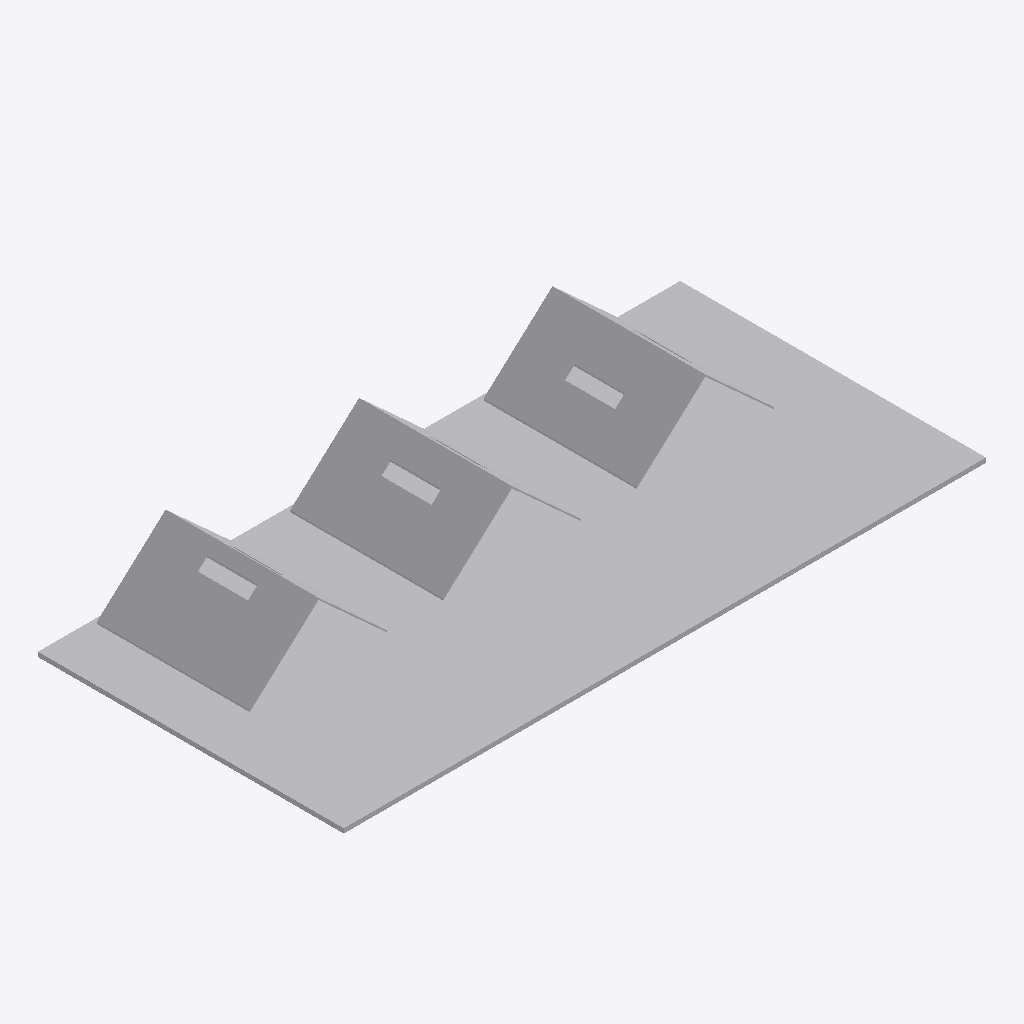
Isometric view of an IFC building model (IFC-SPF (STEP), schema IFC2X3, length unit metre), seen from the south-west, elements coloured by IFC class: 7 other elements (light grey).
Extent 420.0 m × 200.0 m × 54.2 m (x, y, z). Elements (7): 7 IfcBuildingElementProxy.

HEADER;
FILE_DESCRIPTION(('ViewDefinition [Ifc2x3NotAssigned]'),'2;1');
FILE_NAME('C:\\Users\\maxme\\WebstormProjects\\CODE2270-2022\\Site1\\model\\SolarVariations','2022-12-02T19:51:35',('maxme'),('Unknown'),'ggIFC v2.2.43.0 by Geometry Gym Pty Ltd built 20','ggRhinoIFC  v2.2.43.0 - Rhino7 Grasshopper3d Plu','None');
FILE_SCHEMA(('IFC2X3'));
ENDSEC;
DATA;
#53=IFCPROJECT('2zojNhnB19sPbO$cW2mLpx',#20,'CODE 2270',$,$,$,$,(#34),#54);
#39=IFCBUILDING('2CiraHCl5CgBRCG1iz48Xd',#20,'Max House',$,$,#41,$,'GH Building',.ELEMENT.,0.0,0.0,#40);
#505=IFCBUILDINGELEMENTPROXY('3w6zkf59H0Txg9I6zRYPOE',#20,'NOTDEFINED',$,$,#502,#500,$,$);
#471=IFCBUILDINGELEMENTPROXY('3yUMWV89v249fWa_L9X4yd',#20,'NOTDEFINED',$,$,#469,#468,$,$);
#492=IFCBUILDINGELEMENTPROXY('1bcKBXiqjCpelwDnKQdxlH',#20,'NOTDEFINED',$,$,#491,#490,$,$);
#455=IFCBUILDINGELEMENTPROXY('2zwLg48gj6wBshp_7fqhG8',#20,'NOTDEFINED',$,$,#454,#453,$,$);
#462=IFCBUILDINGELEMENTPROXY('23O40WFLrBUvYQtFdgOGOV',#20,'NOTDEFINED',$,$,#461,#460,$,$);
#448=IFCBUILDINGELEMENTPROXY('0pIicyZ4rBHhm53beuRMDY',#20,'NOTDEFINED',$,$,#447,#446,$,$);
#482=IFCBUILDINGELEMENTPROXY('21U5TygAfAWhrJ06zdCCrz',#20,'NOTDEFINED',$,$,#481,#479,$,$);
ENDSEC;
